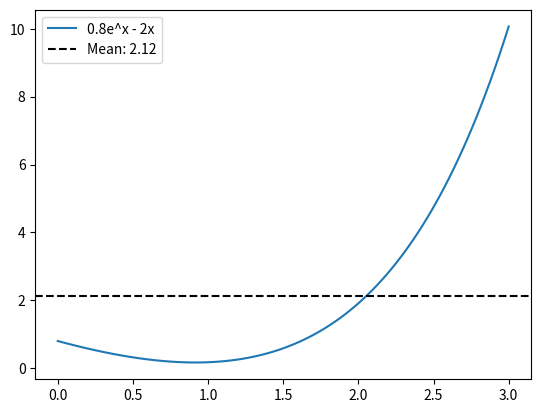

Write the Python code that produced this figure.
def Q1():
    import numpy as np

    a = np.arange(1, 100)
    mean = np.mean(a)
    std = np.std(a)
    print(f"Mean: {mean:.2f}, Std.: {std:2f}")

def Q2():
    import numpy as np

    a = np.arange(1,100)
    odd = a[::2]
    even = a[1::2]

    print(f"Even | Mean: {np.mean(even):.2f}, Std.: {np.std(even):2f}")
    print(f"Odd  | Mean: {np.mean(odd):.2f}, Std.: {np.std(odd):2f}")

def Q3():
    import numpy as np
    
    a = np.arange(1,100)
    mask1 = (a>=10)*(a<=20)
    mask2 = (a>=45)*(a<=57)
    a = a[~(mask1 | mask2)]

    print(f"Mean: {np.mean(a):.2f}, Std.: {np.std(a):2f}")

def Q4():
    import numpy as np
    import matplotlib.pyplot as plt

    x = np.linspace(0,3,100)
    y = 0.8*np.exp(x) - 2.*x
    
    plt.plot(x,y,label='0.8e^x - 2x')
    plt.axhline(y=np.mean(y), c='black', ls='--', label=f'Mean: {np.mean(y):.2f}')
    plt.legend()
    plt.show()

def Q5():
    import numpy as np

    x = np.linspace(0,3,10)
    exp_estimate = np.zeros_like(x)
    order = 5
    for k in range(order):
        exp_estimate += (x**k)/factorial(k)
    print(x)
    print(exp_estimate)


def factorial(k):
    """Only works for int. Could be done faster with np, but assignment asked for code snippet"""
    if k == 0:
        return 1
    res = 1
    for i in range(k):
        res *= (i+1)
        print(res)
    return res

if __name__ == '__main__':
    Q1()
    Q2()
    Q3()
    Q4()
    Q5()    


